4-way image classification set "preview_images" from GitHub (Arnav733/DEP); label vocabulary: glioma, meningioma, no tumor, pituitary tumor.

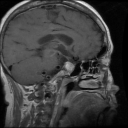
Label: pituitary tumor

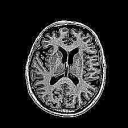
Label: no tumor

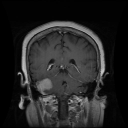
Label: meningioma

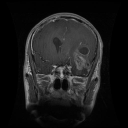
Label: glioma

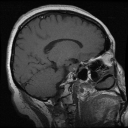
Label: pituitary tumor

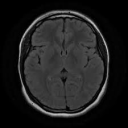
Label: no tumor
